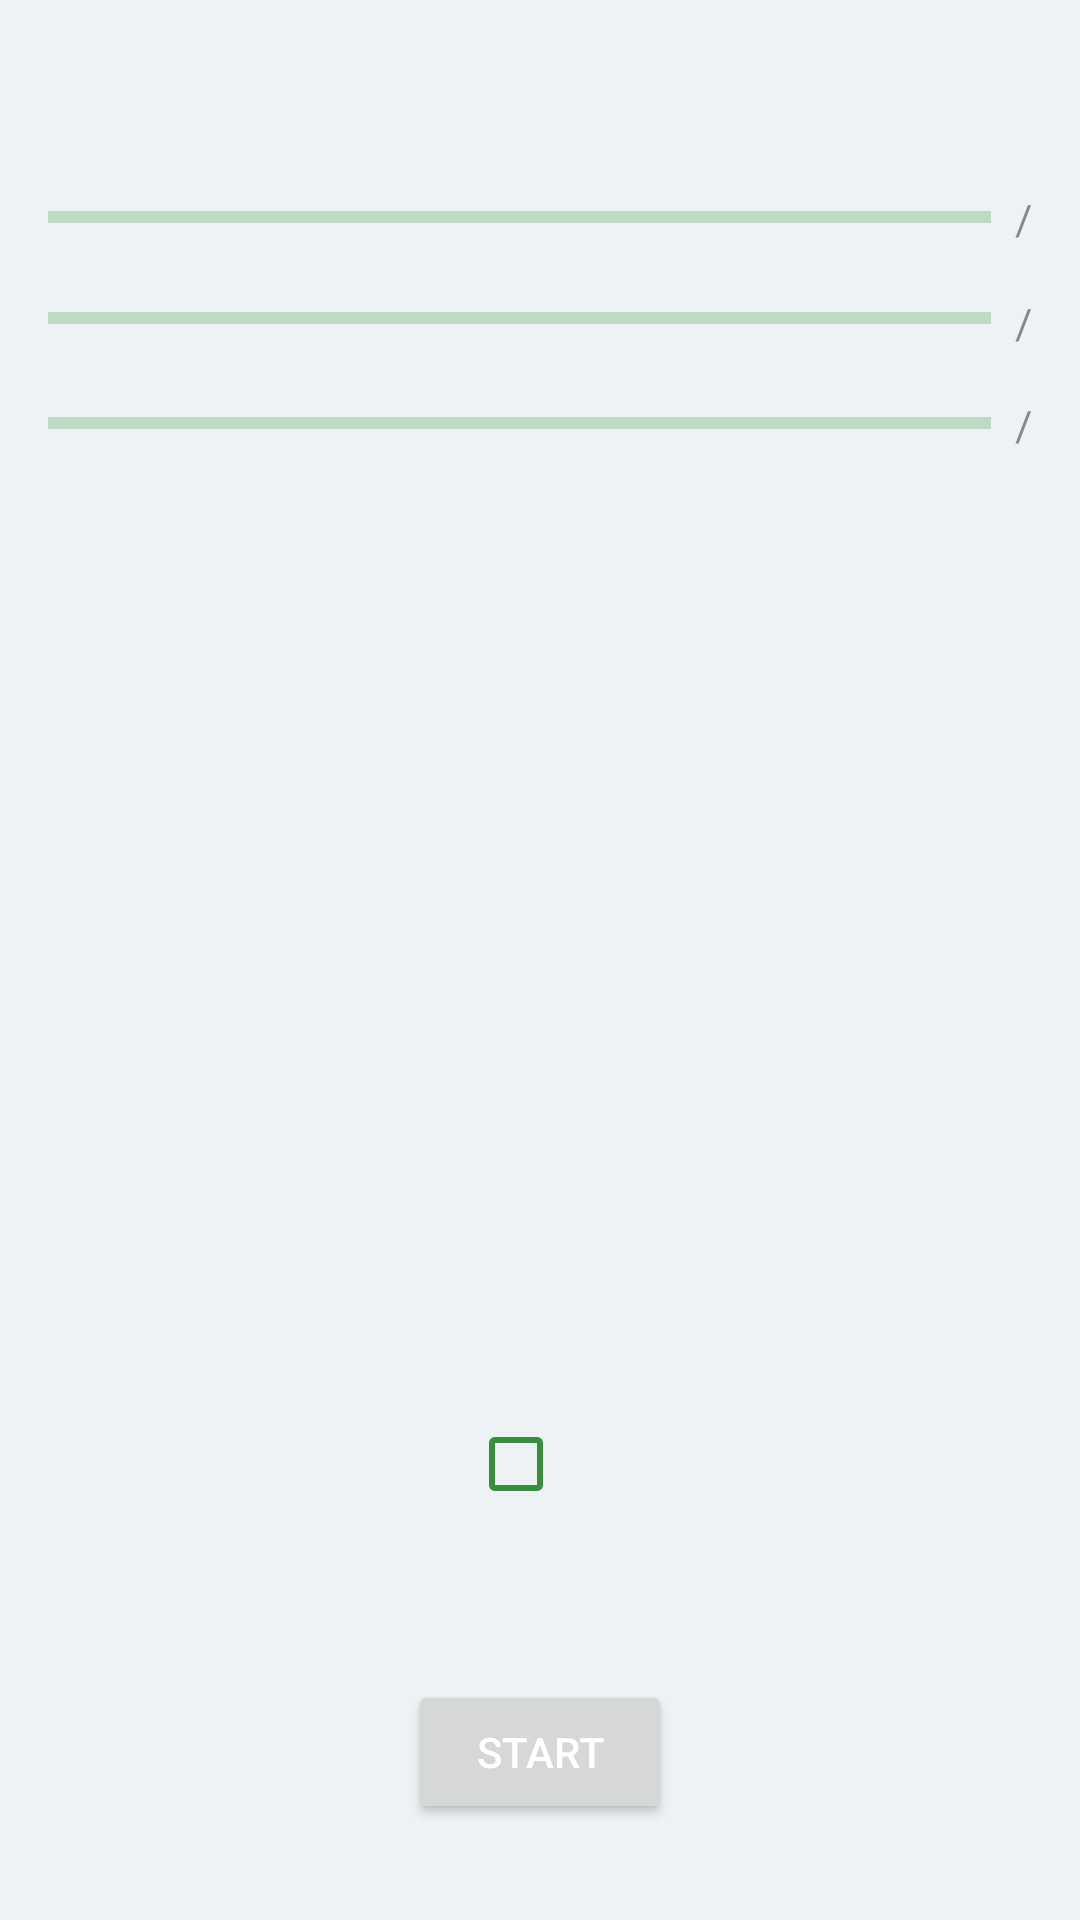

Android layout source for this screen:
<!-- AndroidManifest.xml: application theme AppTheme -->
<!-- res/layout/activity_port.xml -->
<?xml version="1.0" encoding="utf-8"?>
<androidx.constraintlayout.widget.ConstraintLayout xmlns:android="http://schemas.android.com/apk/res/android"
    xmlns:app="http://schemas.android.com/apk/res-auto"
    xmlns:tools="http://schemas.android.com/tools"
    android:id="@+id/activity_port_layout"
    android:layout_width="match_parent"
    android:layout_height="match_parent">

    <TextView
        android:id="@+id/activity_port_info"
        android:layout_width="0dp"
        android:layout_height="wrap_content"
        android:layout_marginStart="16dp"
        android:layout_marginTop="32dp"
        android:layout_marginEnd="16dp"
        android:textSize="18sp"
        app:layout_constraintEnd_toEndOf="parent"
        app:layout_constraintStart_toStartOf="parent"
        app:layout_constraintTop_toTopOf="parent"
        tools:text="We start exporting now. Please authorize decryption of all secure notes, so we can export them" />

    <androidx.constraintlayout.widget.ConstraintLayout
        android:id="@+id/activity_port_barview1"
        android:layout_width="0dp"
        android:layout_height="wrap_content"
        android:layout_marginStart="16dp"
        android:layout_marginTop="8dp"
        android:layout_marginEnd="16dp"
        android:orientation="horizontal"
        app:layout_constraintEnd_toEndOf="parent"
        app:layout_constraintHorizontal_bias="0.0"
        app:layout_constraintStart_toStartOf="parent"
        app:layout_constraintTop_toBottomOf="@+id/activity_port_info">

        <ProgressBar
            android:id="@+id/activity_port_bar1"
            style="?android:attr/progressBarStyleHorizontal"
            android:layout_width="0dp"
            android:layout_height="wrap_content"
            android:layout_marginEnd="8dp"
            app:layout_constraintEnd_toStartOf="@+id/activity_port_bar1_state"
            app:layout_constraintStart_toStartOf="parent"
            app:layout_constraintTop_toTopOf="parent" />

        <TextView
            android:id="@+id/activity_port_bar1_state"
            android:layout_width="wrap_content"
            android:layout_height="wrap_content"
            android:layout_weight="1"
            app:layout_constraintBottom_toBottomOf="@+id/activity_port_bar1"
            app:layout_constraintEnd_toStartOf="@+id/textView9"
            app:layout_constraintTop_toTopOf="@+id/activity_port_bar1"
            tools:text="10" />

        <TextView
            android:id="@+id/textView9"
            android:layout_width="wrap_content"
            android:layout_height="wrap_content"
            android:text="/"
            app:layout_constraintBottom_toBottomOf="@+id/activity_port_bar1_state"
            app:layout_constraintEnd_toStartOf="@+id/activity_port_bar1_state_max"
            app:layout_constraintTop_toTopOf="@+id/activity_port_bar1_state" />

        <TextView
            android:id="@+id/activity_port_bar1_state_max"
            android:layout_width="wrap_content"
            android:layout_height="wrap_content"
            app:layout_constraintBottom_toBottomOf="@+id/textView9"
            app:layout_constraintEnd_toEndOf="parent"
            app:layout_constraintTop_toTopOf="@+id/textView9"
            tools:text="12" />
    </androidx.constraintlayout.widget.ConstraintLayout>

    <androidx.constraintlayout.widget.ConstraintLayout
        android:id="@+id/activity_port_barview2"
        android:layout_width="0dp"
        android:layout_height="wrap_content"
        android:layout_marginStart="16dp"
        android:layout_marginTop="16dp"
        android:layout_marginEnd="16dp"
        android:orientation="horizontal"
        app:layout_constraintEnd_toEndOf="parent"
        app:layout_constraintStart_toStartOf="parent"
        app:layout_constraintTop_toBottomOf="@+id/activity_port_barview1">

        <ProgressBar
            android:id="@+id/activity_port_bar2"
            style="?android:attr/progressBarStyleHorizontal"
            android:layout_width="0dp"
            android:layout_height="wrap_content"
            android:layout_marginEnd="8dp"
            app:layout_constraintEnd_toStartOf="@+id/activity_port_bar2_state"
            app:layout_constraintStart_toStartOf="parent"
            app:layout_constraintTop_toTopOf="parent" />

        <TextView
            android:id="@+id/activity_port_bar2_state"
            android:layout_width="wrap_content"
            android:layout_height="wrap_content"
            android:layout_weight="1"
            app:layout_constraintBottom_toBottomOf="@+id/activity_port_bar2"
            app:layout_constraintEnd_toStartOf="@+id/textView10"
            app:layout_constraintTop_toTopOf="@+id/activity_port_bar2"
            app:layout_constraintVertical_bias="0.0"
            tools:text="9" />

        <TextView
            android:id="@+id/textView10"
            android:layout_width="wrap_content"
            android:layout_height="wrap_content"
            android:layout_weight="1"
            android:text="/"
            app:layout_constraintBottom_toBottomOf="@+id/activity_port_bar2_state"
            app:layout_constraintEnd_toStartOf="@+id/activity_port_bar2_state_max"
            app:layout_constraintTop_toTopOf="@+id/activity_port_bar2_state"
            app:layout_constraintVertical_bias="0.0" />

        <TextView
            android:id="@+id/activity_port_bar2_state_max"
            android:layout_width="wrap_content"
            android:layout_height="wrap_content"
            android:layout_weight="1"
            app:layout_constraintBottom_toBottomOf="@+id/activity_port_bar2"
            app:layout_constraintEnd_toEndOf="parent"
            app:layout_constraintTop_toTopOf="@+id/activity_port_bar2"
            app:layout_constraintVertical_bias="0.0"
            tools:text="12" />
    </androidx.constraintlayout.widget.ConstraintLayout>

    <TextView
        android:id="@+id/activity_port_warning"
        android:layout_width="0dp"
        android:layout_height="wrap_content"
        android:layout_marginStart="16dp"
        android:layout_marginTop="32dp"
        android:layout_marginEnd="16dp"
        android:textSize="18sp"
        app:layout_constraintBottom_toTopOf="@+id/activity_port_check"
        app:layout_constraintEnd_toEndOf="parent"
        app:layout_constraintStart_toStartOf="parent"
        app:layout_constraintTop_toBottomOf="@+id/activity_port_barview3"
        app:layout_constraintVertical_bias="0.0"
        tools:text="Warning: Do not give your exported file to anyone! It contains all of your notes in decrypted form" />

    <androidx.constraintlayout.widget.ConstraintLayout
        android:id="@+id/activity_port_barview3"
        android:layout_width="0dp"
        android:layout_height="wrap_content"
        android:layout_marginStart="16dp"
        android:layout_marginTop="16dp"
        android:layout_marginEnd="16dp"
        android:orientation="horizontal"
        app:layout_constraintEnd_toEndOf="parent"
        app:layout_constraintStart_toStartOf="parent"
        app:layout_constraintTop_toBottomOf="@+id/activity_port_barview2">

        <ProgressBar
            android:id="@+id/activity_port_bar3"
            style="?android:attr/progressBarStyleHorizontal"
            android:layout_width="0dp"
            android:layout_height="wrap_content"
            android:layout_marginEnd="8dp"
            app:layout_constraintEnd_toStartOf="@+id/activity_port_bar3_state"
            app:layout_constraintStart_toStartOf="parent"
            app:layout_constraintTop_toTopOf="parent" />

        <TextView
            android:id="@+id/activity_port_bar3_state"
            android:layout_width="wrap_content"
            android:layout_height="wrap_content"
            android:layout_weight="1"
            app:layout_constraintBottom_toBottomOf="@+id/activity_port_bar3"
            app:layout_constraintEnd_toStartOf="@+id/textView12"
            app:layout_constraintTop_toTopOf="@+id/activity_port_bar3"
            tools:text="10" />

        <TextView
            android:id="@+id/textView12"
            android:layout_width="wrap_content"
            android:layout_height="wrap_content"
            android:text="/"
            app:layout_constraintBottom_toBottomOf="@+id/activity_port_bar3_state"
            app:layout_constraintEnd_toStartOf="@+id/activity_port_bar3_state_max"
            app:layout_constraintTop_toTopOf="@+id/activity_port_bar3_state"
            app:layout_constraintVertical_bias="0.0" />

        <TextView
            android:id="@+id/activity_port_bar3_state_max"
            android:layout_width="wrap_content"
            android:layout_height="wrap_content"
            android:layout_weight="1"
            app:layout_constraintBottom_toBottomOf="@+id/activity_port_bar3"
            app:layout_constraintEnd_toEndOf="parent"
            app:layout_constraintTop_toTopOf="@+id/textView12"
            app:layout_constraintVertical_bias="0.0"
            tools:text="12" />
    </androidx.constraintlayout.widget.ConstraintLayout>


    <CheckBox
        android:id="@+id/activity_port_check"
        android:layout_width="wrap_content"
        android:layout_height="wrap_content"
        android:layout_marginBottom="48dp"
        app:layout_constraintBottom_toTopOf="@+id/activity_port_start"
        app:layout_constraintEnd_toEndOf="parent"
        app:layout_constraintStart_toStartOf="parent"
        tools:text="Skip encrypted files" />

    <Button
        android:id="@+id/activity_port_start"
        android:layout_width="wrap_content"
        android:layout_height="wrap_content"
        android:layout_marginBottom="32dp"
        android:text="Start"
        android:textColor="@android:color/white"
        app:layout_constraintBottom_toBottomOf="parent"
        app:layout_constraintEnd_toEndOf="parent"
        app:layout_constraintStart_toStartOf="parent" />

</androidx.constraintlayout.widget.ConstraintLayout>
<!-- resources referenced by this layout -->
<resources>
  <style name="AppTheme" parent="Theme.MaterialComponents.DayNight.NoActionBar">
          
          <item name="colorPrimary">@color/colorPrimary</item>
          <item name="colorPrimaryDark">@color/colorPrimaryDark</item>
          <item name="colorAccent">@color/colorAccent</item>
          <item name="android:windowBackground">@color/colorWindowBackground</item>
  
          
          <item name="android:textColorPrimary">@color/colorTextPrimary</item>
          <item name="android:textColorSecondary">@color/colorTextSecondary</item>
          <item name="android:textColorTertiary">@color/colorTextTertiary</item>
          <item name="android:textColorLink">@color/colorURL</item>
          <item name="android:textColorHint">@color/colorTextHint</item>
          <item name="android:textColorPrimaryInverse">@color/colorTextPrimaryInverse</item>
          <item name="android:textColorSecondaryInverse">@color/colorTextSecondaryInverse</item>
          <item name="android:textColorTertiaryInverse">@color/colorTextTertiaryInverse</item>
          <item name="android:textColorLinkInverse">@color/colorURLInverse</item>
          <item name="android:textColorHintInverse">@color/colorTextHintInverse</item>
          
          <item name="colorControlNormal">@color/colorPrimary</item>
          <item name="searchViewStyle">@style/SearchView</item>
  
          
          <item name="imageButtonStyle">@style/ImageButton</item>
  
          
          <item name="actionMenuTextColor">@android:color/white</item>
          <item name="actionBarStyle">@style/Toolbar</item>
          <item name="toolbarStyle">@style/Toolbar</item>
  
          <item name="drawerArrowStyle">@style/DrawerArrowStyle</item>
      </style>
  <color name="colorPrimary">#388e3c</color>
  <color name="colorPrimaryDark">#00600f</color>
  <color name="colorAccent">#6abf69</color>
  <color name="colorWindowBackground">#edf2f4</color>
  <color name="colorTextPrimary">#2B2D42</color>
  <color name="colorTextSecondary">#DE2B2D42</color>
  <color name="colorTextTertiary">#8A2B2D42</color>
  <color name="colorURL">@color/colorPrimaryDark</color>
  <color name="colorTextHint">#8A2B2D42</color>
  <color name="colorTextPrimaryInverse">#edf2f4</color>
  <color name="colorTextSecondaryInverse">#DEEDF2F4</color>
  <color name="colorTextTertiaryInverse">#8AEDF2F4</color>
  <color name="colorURLInverse">@color/colorAccent</color>
  <color name="colorTextHintInverse">#8AEDF2F4</color>
  <style name="SearchView" parent="Widget.AppCompat.SearchView">
          <item name="iconifiedByDefault">false</item>
          <item name="iconTint">@android:color/white</item>
          <item name="iconTintMode">src_in</item>
      </style>
  <style name="ImageButton" parent="android:Widget.Material.ImageButton">
          <item name="android:background">@android:color/white</item>
      </style>
  <style name="Toolbar" parent="Widget.AppCompat.Toolbar">
          <item name="android:background">@color/colorPrimary</item>
          <item name="titleTextAppearance">@style/Toolbar.TextAppearance</item>
          <item name="iconTint">@android:color/white</item>
          <item name="iconTintMode">src_in</item>
      </style>
  <style name="DrawerArrowStyle" parent="Widget.AppCompat.DrawerArrowToggle">
          <item name="color">@android:color/white</item>
      </style>
  <style name="Toolbar.TextAppearance" parent="Widget.AppCompat.Toolbar">
          <item name="android:textSize">22sp</item>
          <item name="android:textColor">@android:color/white</item>
          <item name="iconTint">@android:color/white</item>
          <item name="iconTintMode">src_in</item>
      </style>
</resources>
